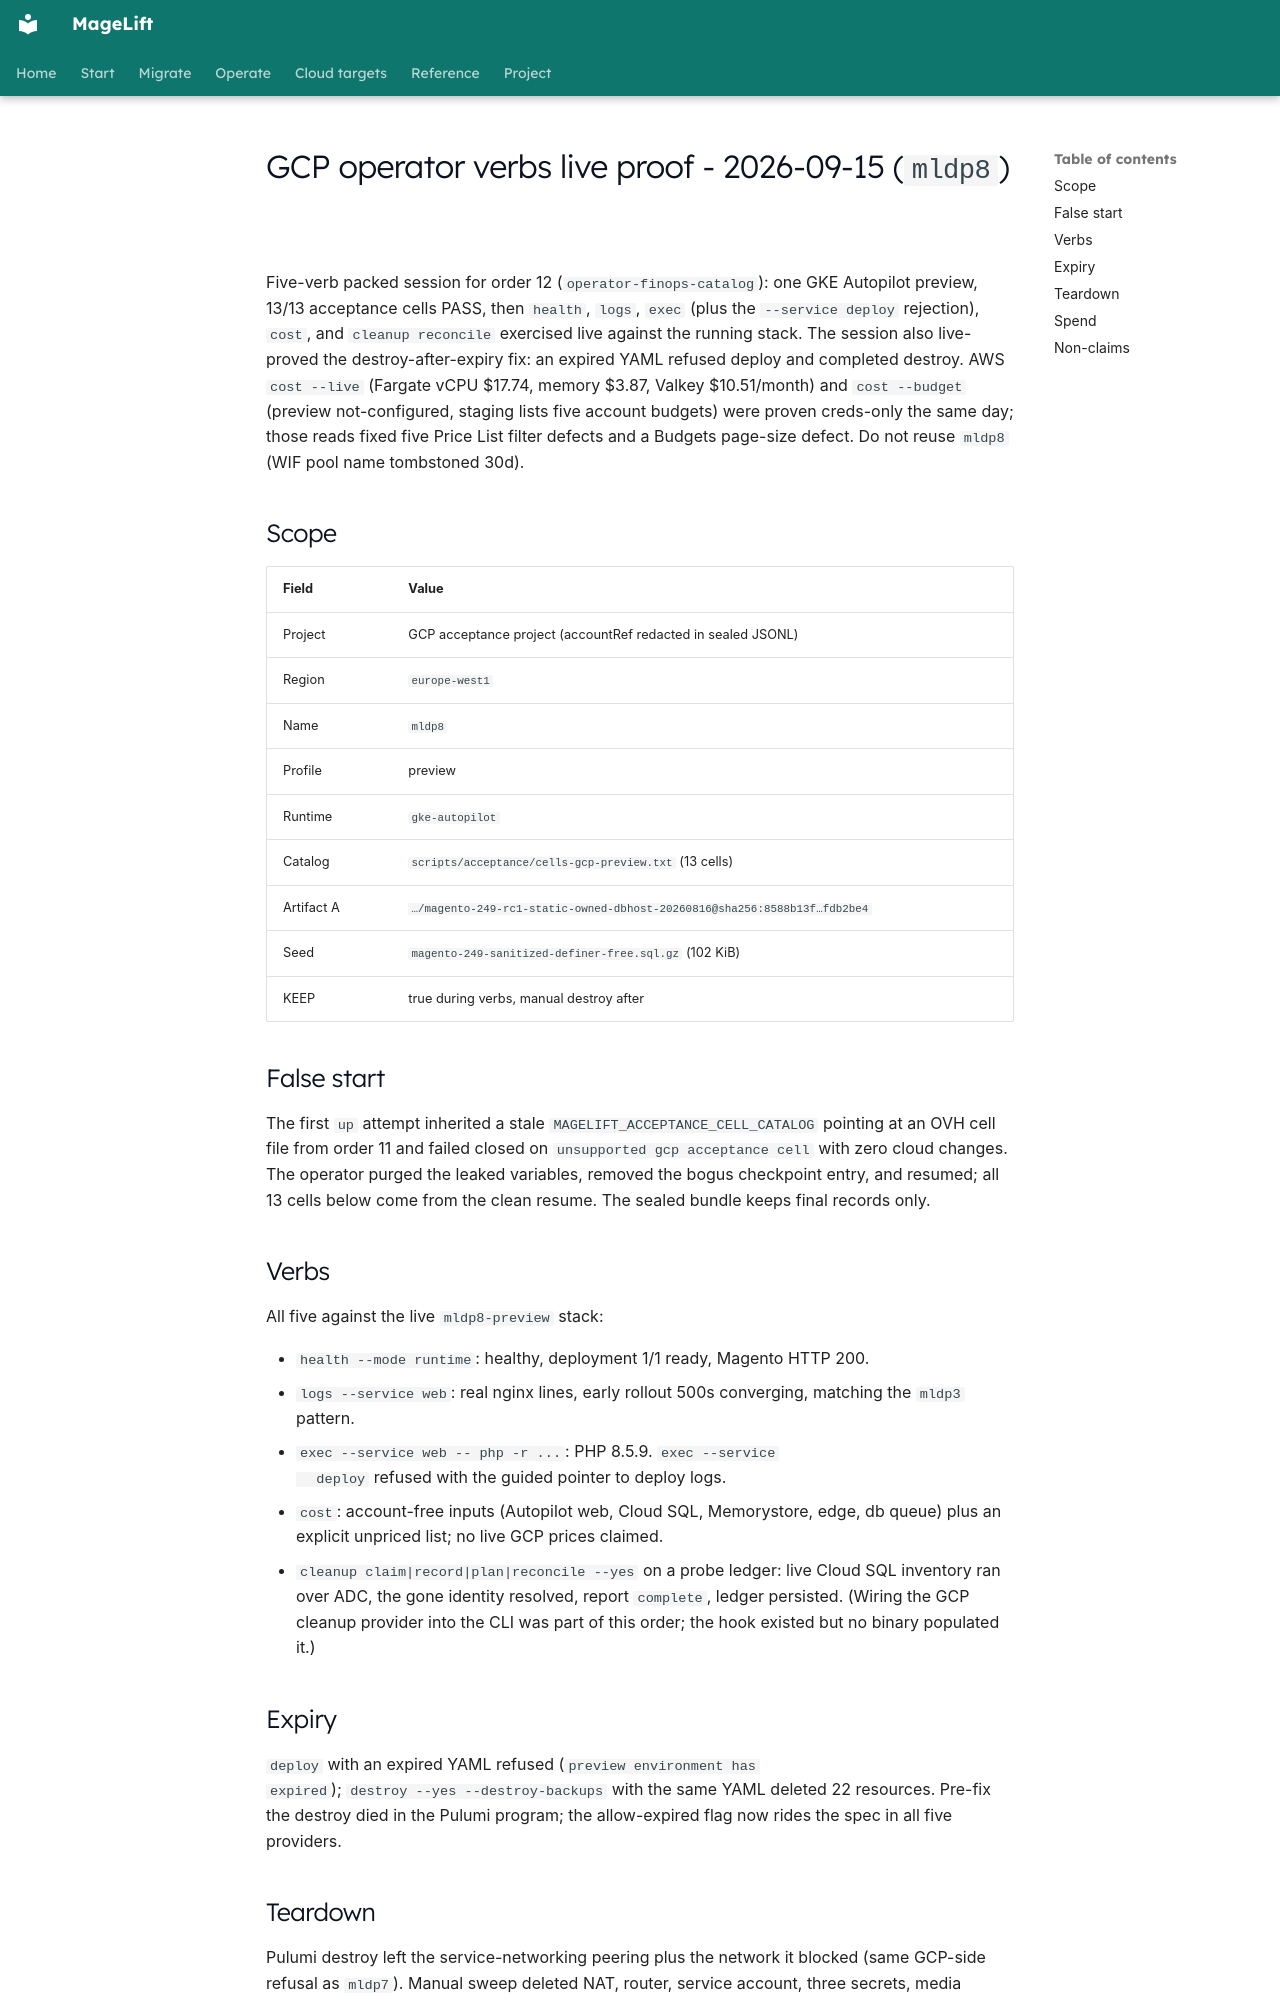

repository: magelift/magelift · page: evidence/gcp-operator-verbs-live-mldp8-20260915/index.html · generator: mkdocs

# GCP operator verbs live proof - 2026-09-15 (`mldp8`)

Five-verb packed session for order 12 (`operator-finops-catalog`): one
GKE Autopilot preview, 13/13 acceptance cells PASS, then `health`,
`logs`, `exec` (plus the `--service deploy` rejection), `cost`, and
`cleanup reconcile` exercised live against the running stack. The
session also live-proved the destroy-after-expiry fix: an expired YAML
refused deploy and completed destroy. AWS `cost --live` (Fargate vCPU
$17.74, memory $3.87, Valkey $10.51/month) and `cost --budget`
(preview not-configured, staging lists five account budgets) were
proven creds-only the same day; those reads fixed five Price List
filter defects and a Budgets page-size defect. Do not reuse `mldp8`
(WIF pool name tombstoned 30d).

## Scope

| Field | Value |
| --- | --- |
| Project | GCP acceptance project (accountRef redacted in sealed JSONL) |
| Region | `europe-west1` |
| Name | `mldp8` |
| Profile | preview |
| Runtime | `gke-autopilot` |
| Catalog | `scripts/acceptance/cells-gcp-preview.txt` (13 cells) |
| Artifact A | `…/magento-249-rc1-static-owned-dbhost-20260816@sha256:8588b13f…fdb2be4` |
| Seed | `magento-249-sanitized-definer-free.sql.gz` (102 KiB) |
| KEEP | true during verbs, manual destroy after |

## False start

The first `up` attempt inherited a stale `MAGELIFT_ACCEPTANCE_CELL_CATALOG`
pointing at an OVH cell file from order 11 and failed closed on
`unsupported gcp acceptance cell` with zero cloud changes. The operator
purged the leaked variables, removed the bogus checkpoint entry, and
resumed; all 13 cells below come from the clean resume. The sealed
bundle keeps final records only.

## Verbs

All five against the live `mldp8-preview` stack:

- `health --mode runtime`: healthy, deployment 1/1 ready, Magento
  HTTP 200.
- `logs --service web`: real nginx lines, early rollout 500s
  converging, matching the `mldp3` pattern.
- `exec --service web -- php -r ...`: PHP 8.5.9. `exec --service
  deploy` refused with the guided pointer to deploy logs.
- `cost`: account-free inputs (Autopilot web, Cloud SQL, Memorystore,
  edge, db queue) plus an explicit unpriced list; no live GCP prices
  claimed.
- `cleanup claim|record|plan|reconcile --yes` on a probe ledger:
  live Cloud SQL inventory ran over ADC, the gone identity resolved,
  report `complete`, ledger persisted. (Wiring the GCP cleanup
  provider into the CLI was part of this order; the hook existed but
  no binary populated it.)

## Expiry

`deploy` with an expired YAML refused (`preview environment has
expired`); `destroy --yes --destroy-backups` with the same YAML
deleted 22 resources. Pre-fix the destroy died in the Pulumi program;
the allow-expired flag now rides the spec in all five providers.
